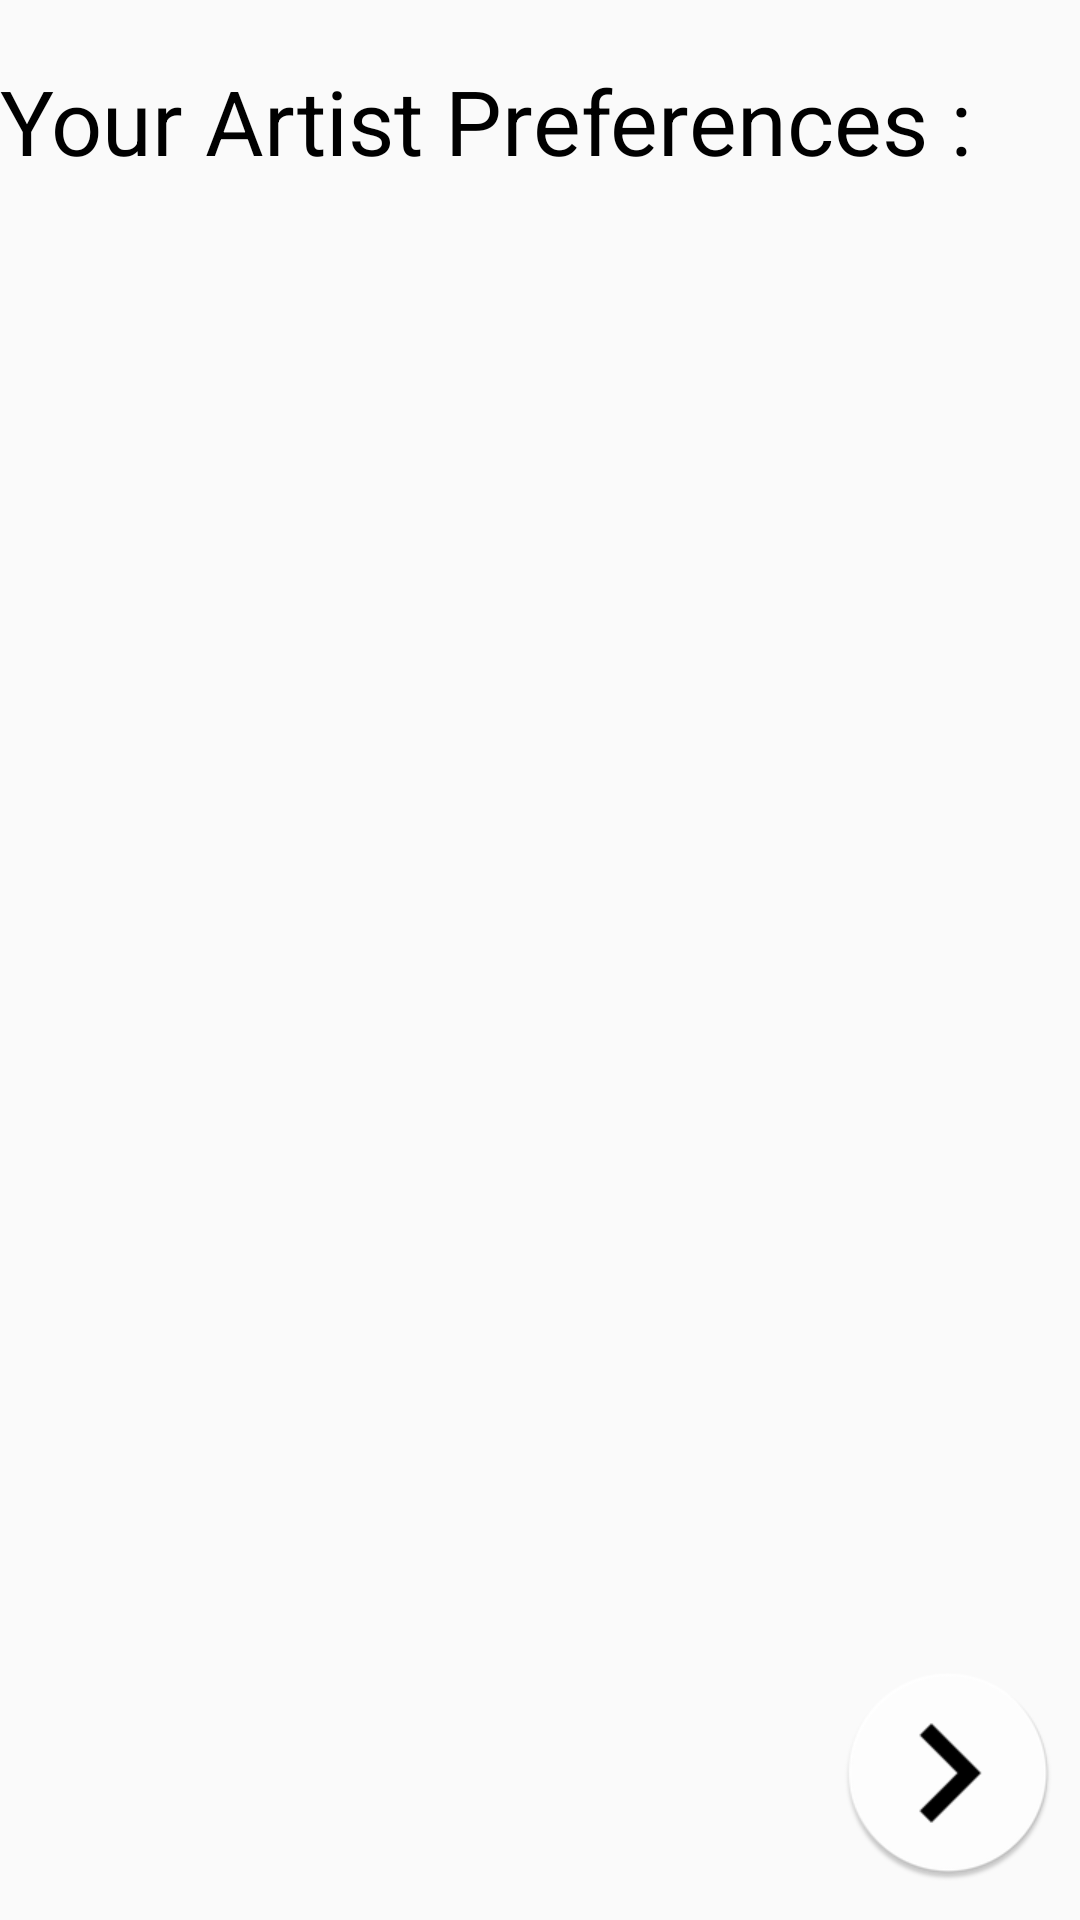

Write the Android layout XML for this screen, with the resource values it uses.
<!-- AndroidManifest.xml: application theme AppTheme -->
<!-- res/layout/activity_check_list2.xml -->
<?xml version="1.0" encoding="utf-8"?>
<LinearLayout xmlns:android="http://schemas.android.com/apk/res/android"
    xmlns:app="http://schemas.android.com/apk/res-auto"
    xmlns:tools="http://schemas.android.com/tools"
    android:layout_width="match_parent"
    android:layout_height="match_parent"
    android:orientation="vertical"
    tools:context="com.example.example.sunodilse.CheckListActivity2">

    <TextView
        android:layout_width="match_parent"
        android:layout_height="0dp"
        android:layout_weight="1"
        android:text="Your Artist Preferences :"
        android:textSize="30dp"
        android:layout_marginTop="20dp"
        android:textColor="#000"/>

    <android.support.v7.widget.RecyclerView
        android:layout_width="match_parent"
        android:layout_height="0dp"
        android:layout_weight="8"
        android:id="@+id/rvList4">

    </android.support.v7.widget.RecyclerView>

    <ImageView
        android:layout_width="wrap_content"
        android:layout_height="0dp"
        android:scaleX="1.5"
        android:scaleY="1.5"
        android:layout_weight="1"
        android:src="@mipmap/ic_launcher_next"
        android:layout_gravity="right"
        android:layout_margin="20dp"
        android:id="@+id/next2"/>

</LinearLayout>
<!-- resources referenced by this layout -->
<resources>
  <!-- mipmap ic_launcher_next: png bitmap (mipmap-hdpi, 2629 bytes) -->
  <style name="AppTheme" parent="Theme.AppCompat.Light.DarkActionBar">
          
          <item name="colorPrimary">#33B5E5</item>
          <item name="colorPrimaryDark">#202020</item>
          <item name="colorAccent">@color/colorAccent</item>
      </style>
  <color name="colorAccent">#FF4081</color>
</resources>
